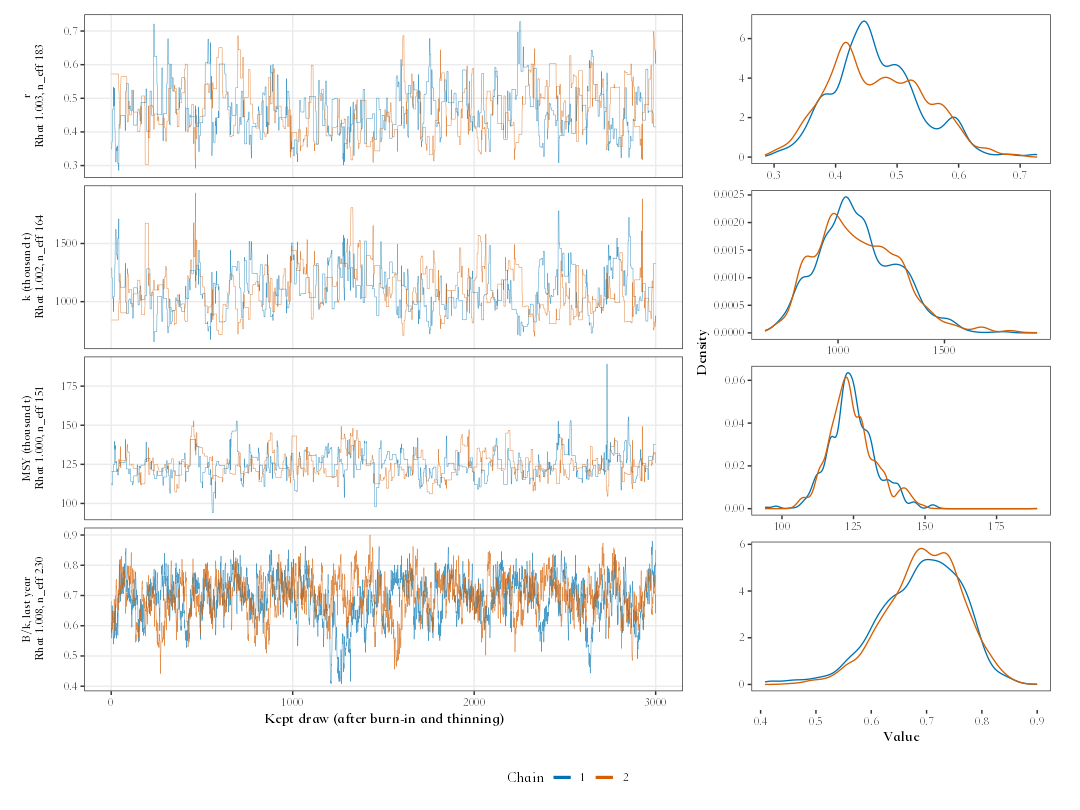

Source data for this figure (header and first rows):
parameter, label, median, lcl, ucl, rhat, n_eff, converged, enough_draws, median_long, rhat_long, n_eff_long
r, Intrinsic growth rate r, 0.4591, 0.342, 0.6133, 1.003, 183.3, TRUE, FALSE, 0.4683, 1.001, 1471
k, Carrying capacity k (t), 1070646, 786871, 1504418, 1.002, 163.5, TRUE, FALSE, 1048320, 1.001, 1254
msy, MSY (t), 123828, 109927, 143108, 1, 150.8, TRUE, FALSE, 122833, 1.001, 1451
bk_first, B/k in the first year, 0.4236, 0.3244, 0.5439, 1.003, 262.1, TRUE, FALSE, 0.4325, 1, 1929
bk_last, B/k in the last year, 0.6975, 0.5393, 0.8129, 1.008, 229.6, TRUE, FALSE, 0.6931, 1, 1528
b_bmsy_last, B/Bmsy in the last year, 1.395, 1.079, 1.626, 1.008, 229.6, TRUE, FALSE, 1.386, 1, 1528
f_fmsy_last, F/Fmsy in the last year, 0.5793, 0.3948, 0.8665, 1.001, 491.5, TRUE, TRUE, 0.5879, 1, 2811
deviance, Deviance, -567.7, -570.4, -560.8, 1.001, 3790, TRUE, TRUE, -567.8, 1.001, 10610
